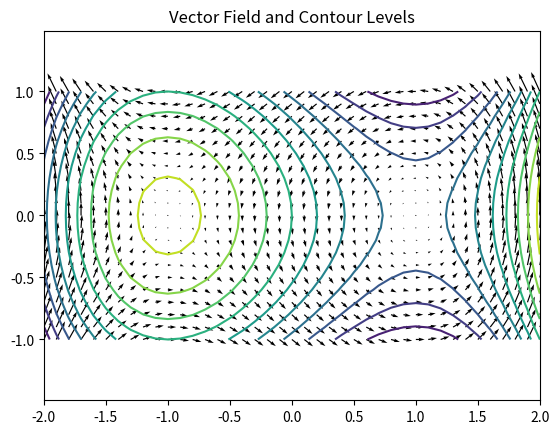
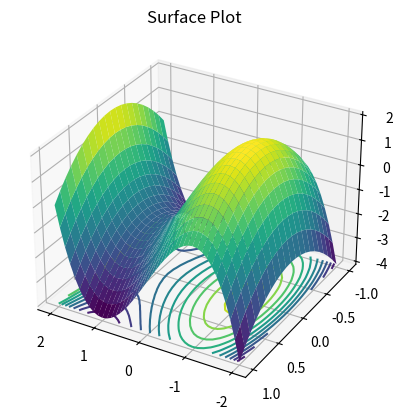

Source code (Python) for these figures, in order:
import numpy as np
import matplotlib.pyplot as plt

# Define the function f(x, y) = x^3 - 2y^2 - 3x over x=[-2, 2], y=[-1, 1]
x = np.arange(-2, 2.1, 0.1)
y = np.arange(-1, 1.1, 0.1)
X, Y = np.meshgrid(x, y)
Z = X**3 - 2*Y**2 - 3*X

# Gradient of f
dX, dY = np.gradient(Z, 0.1, 0.1)

# Plot the vector field and contour levels
plt.figure()
plt.quiver(X, Y, dX, dY)
plt.contour(X, Y, Z, 10)
plt.axis('equal')
plt.axis([-2, 2, -1, 1])
plt.title('Vector Field and Contour Levels')
plt.show()

# Plot surface
fig = plt.figure()
ax = fig.add_subplot(111, projection='3d')
ax.plot_surface(X, Y, Z, cmap='viridis')
ax.contour(X, Y, Z, 10, offset=np.min(Z), cmap='viridis')
ax.view_init(30, 120)
plt.title('Surface Plot')
plt.show()
